Run: headless pygame with SDL's dummy video driver; simulated clock (each Clock.tick advances the game by its frame time, no real sleeping); random seed 0; keys injected as events and as key.get_pressed() state; mouse plan: one left click at the window centre at the start of phase 2, then a move to the lower-right quarter at the start of phase 3.
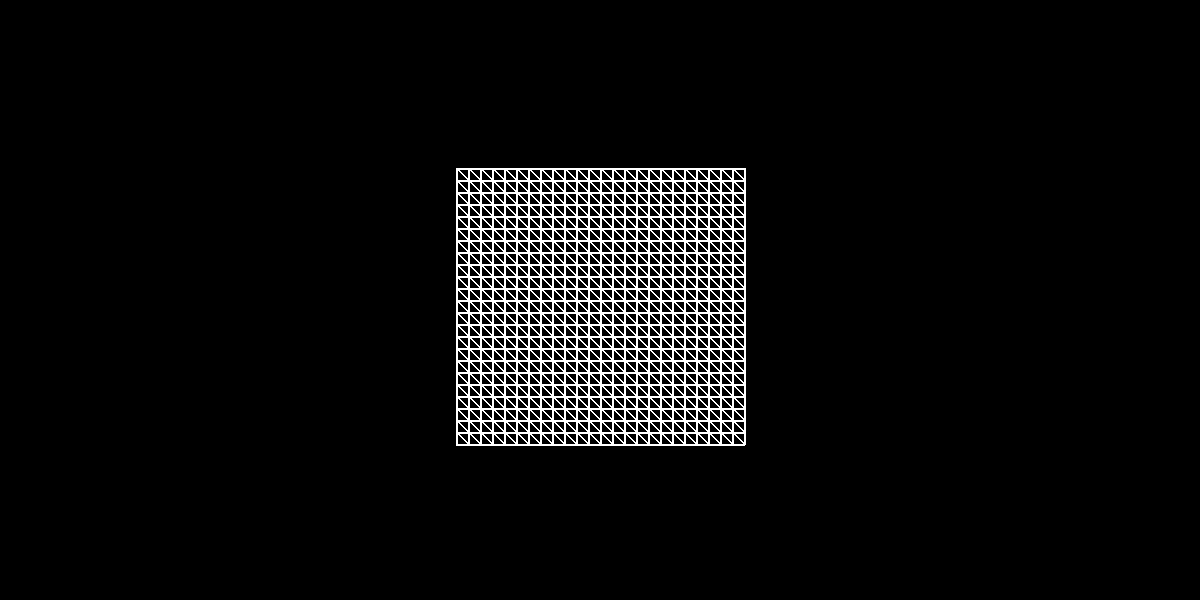
Frame 1 of 4 · flips 1–60 · no input
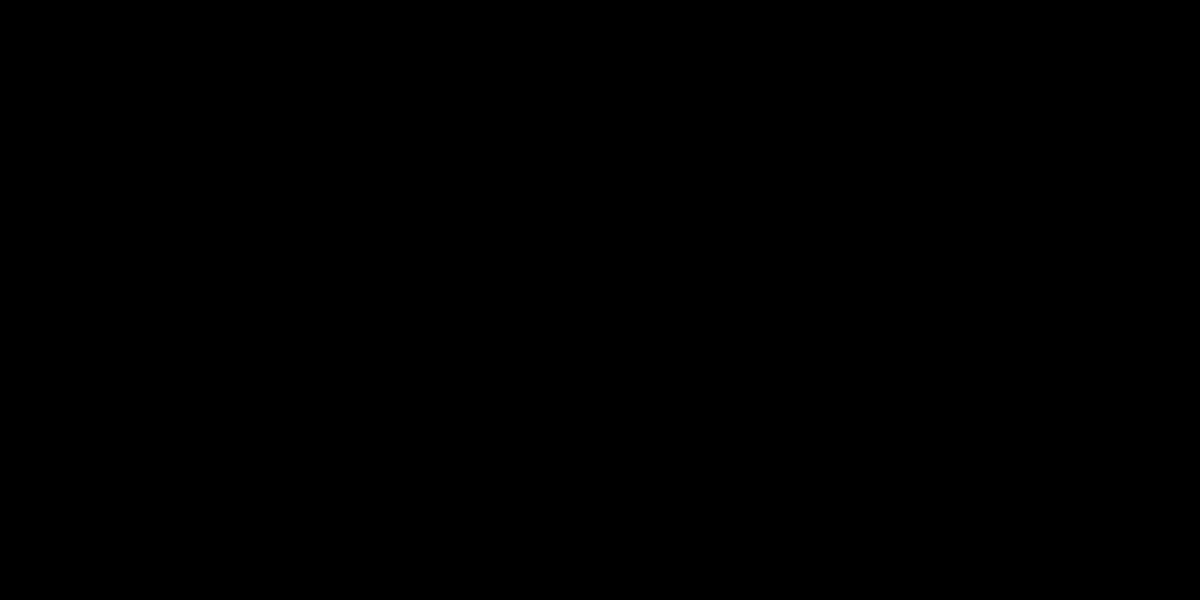
Frame 2 of 4 · flips 61–180 · clicked the window centre · tapped SPACE, RETURN · held RIGHT (→), D
Frame 3 of 4 · flips 181–300 · moved the mouse to the lower-right quarter · held DOWN (↓), S · screen unchanged from frame 2, image omitted
Frame 4 of 4 · flips 301–420 · held LEFT (←), A, UP (↑), W · screen unchanged from frame 3, image omitted

The pygame program that drew these frames:

import math

import pygame

# Initialize Pygame
pygame.init()

# Set up display
WIDTH, HEIGHT = 1200, 600
WINDOW = pygame.display.set_mode((WIDTH, HEIGHT))
pygame.display.set_caption('Coordinate Grid')

# Define colors
WHITE = (255, 255, 255)
BLACK = (0, 0, 0)

# types
t_vec4 = list[int, int, int, int]
t_vec2 = list[int, int]
t_mat = list[t_vec4, t_vec4, t_vec4, t_vec4]


# grid def
def get_grid() -> list[list[t_vec4]]:
    grid = [
        [10, 10, 10, 10, 10, 10, 10, 10, 10, 10, 10, 10, 10, 10, 10, 10, 10, 10, 10, 10, 10, 10, 10, 10, 10],
        [10, 20, 20, 20, 10, 10, 10, 10, 10, 10, 10, 10, 10, 10, 10, 10, 10, 10, 10, 10, 10, 10, 10, 10, 10],
        [10, 10, 30, 10, 10, 10, 10, 10, 10, 10, 10, 10, 10, 10, 10, 10, 10, 10, 10, 10, 10, 10, 10, 10, 10],
        [10, 20, 20, 20, 10, 10, 10, 10, 10, 10, 10, 10, 10, 10, 10, 10, 10, 10, 10, 10, 10, 10, 10, 10, 10],
        [10, 20, 20, 20, 10, 10, 10, 10, 10, 10, 10, 10, 10, 10, 10, 10, 10, 10, 10, 10, 10, 10, 10, 10, 10],
        [10, 20, 20, 20, 10, 10, 10, 10, 10, 10, 10, 10, 10, 10, 10, 10, 10, 10, 10, 10, 10, 10, 10, 10, 10],
        [10, 20, 20, 20, 10, 10, 10, 10, 10, 10, 10, 10, 10, 10, 10, 10, 10, 10, 10, 10, 10, 10, 10, 10, 10],
        [10, 20, 20, 20, 10, 10, 10, 10, 10, 10, 10, 10, 10, 10, 10, 10, 10, 10, 10, 10, 10, 10, 10, 10, 10],
        [10, 20, 20, 20, 10, 10, 10, 10, 10, 10, 10, 10, 10, 10, 10, 10, 10, 10, 10, 10, 10, 10, 10, 10, 10],
        [10, 10, 10, 10, 10, 10, 10, 10, 10, 10, 10, 100, 10, 10, 10, 10, 10, 10, 10, 10, 10, 10, 10, 10, 10],
        [10, 10, 10, 10, 10, 10, 10, 10, 10, 10, 10, 10, 10, 10, 10, 10, 10, 10, 10, 10, 10, 10, 10, 10, 10],
        [10, 10, 10, 10, 10, 10, 10, 10, 10, 10, 10, 10, 10, 10, 10, 10, 10, 10, 10, 10, 10, 10, 10, 10, 10],
        [10, 10, 10, 10, 10, 10, 10, 10, 10, 10, 10, 10, 10, 10, 10, 10, 10, 10, 10, 10, 10, 10, 10, 10, 10],
        [10, 10, 10, 10, 10, 10, 10, 10, 10, 10, 10, 10, 10, 10, 10, 10, 10, 10, 10, 10, 10, 10, 10, 10, 10],
        [10, 10, 10, 10, 10, 10, 10, 10, 10, 10, 10, 10, 10, 10, 10, 10, 10, 10, 10, 10, 10, 10, 10, 10, 10],
        [10, 10, 10, 10, 10, 10, 10, 10, 10, 10, 10, 10, 10, 10, 10, 10, 10, 10, 10, 10, 10, 10, 10, 10, 10],
        [10, 10, 10, 10, 10, 10, 100, 100, 100, 10, 10, 10, 10, 10, 10, 10, 10, 10, 10, 10, 10, 10, 10, 10, 10],
        [10, 10, 10, 50, 10, 10, 10, 10, 10, 10, 10, 10, 10, 10, 10, 10, 10, 10, 10, 10, 10, 10, 10, 10, 10],
        [10, 10, 10, 50, 10, 10, 100, 100, 100, 10, 10, 10, 10, 10, 10, 10, 10, 10, 10, 10, 10, 10, 10, 10, 10],
        [10, 10, 10, 50, 50, 10, 10, 10, 10, 10, 10, 10, 10, 10, 10, 10, 10, 10, 10, 10, 10, 10, 10, 10, 10],
        [10, 10, 10, 50, 100, 100, 100, 10, 10, 10, 10, 10, 10, 10, 10, 10, 10, 10, 10, 10, 10, 10, 10, 10, 10],
        [10, 10, 10, 10, 10, 10, 10, 10, 10, 10, 10, 10, 10, 10, 10, 10, 10, 10, 10, 10, 10, 10, 10, 10, 10],
        [10, 10, 10, 10, 10, 10, 10, 10, 10, 10, 10, 10, 10, 10, 10, 10, 10, 10, 10, 10, 10, 10, 10, 10, 10],
        [10, 10, 10, 10, 10, 10, 10, 10, 10, 10, 10, 10, 10, 10, 10, 10, 10, 10, 10, 10, 10, 10, 10, 10, 10],
    ]
    GAP = min(WIDTH, HEIGHT) / max(len(grid), len(grid[0])) / 2
    DISPLACE = 0
    mid_x = len(grid) // 2
    mid_y = len(grid[0]) // 2
    return [[[(x - mid_x) * GAP + DISPLACE, (y - mid_y) * GAP + DISPLACE, z, 1]
             for x, z in enumerate(row)] for y, row in enumerate(grid)]


transform_mat: t_mat = [
    [1, 0, 0, WIDTH // 2],
    [0, 1, 0, HEIGHT // 2],
    [0, 0, 1, 0],
    [0, 0, 0, 1],
]


def matrix_matrix_mult(m1: t_mat, m2: t_mat) -> t_mat:
    m3 = [[0 for _ in range(len(m2[0]))] for _ in range(len(m1))]
    for i in range(len(m1)):
        for j in range(len(m2[0])):
            for k in range(len(m2)):
                m3[i][j] += m1[i][k] * m2[k][j]
    return m3


def matrix_vec_mult(matrix: t_mat, vector: t_vec4) -> t_vec4:
    new_vector = [0 for _ in vector]
    for i, row in enumerate(matrix):
        for j, val in enumerate(row):
            new_vector[i] += val * vector[j]
    return new_vector


def vec_to_xy(v: t_vec4) -> t_vec2:
    v2 = matrix_vec_mult(transform_mat, v)
    return [v2[0], HEIGHT - v2[1]]


def draw_square(c1: t_vec2, c2: t_vec2, c3: t_vec2, c4: t_vec2):
    pygame.draw.polygon(WINDOW, WHITE, [c1, c2, c3], width=2)
    pygame.draw.polygon(WINDOW, WHITE, [c2, c3, c4], width=2)


# Function to draw grid
def draw_grid(grid: list[list[t_vec4]]) -> None:
    grid = [[vec_to_xy(v) for v in line] for line in grid]
    for y, row in enumerate(grid):
        for x, c1 in enumerate(row):
            if x != 0 and y != 0:
                draw_square(grid[y - 1][x - 1], grid[y][x - 1], grid[y - 1][x], c1)


def create_translation_matrix(x, y, z) -> t_mat:
    return [
        [1, 0, 0, x],
        [0, 1, 0, y],
        [0, 0, 1, z],
        [0, 0, 0, 1],
    ]


def apply_at_center(mat: t_mat) -> t_mat:
    trans1 = create_translation_matrix(- WIDTH / 2, - HEIGHT / 2, 0)
    trans2 = create_translation_matrix(WIDTH / 2, HEIGHT / 2, 0)
    return matrix_matrix_mult(trans2, matrix_matrix_mult(mat, trans1))


def create_zoom_matrix(zoom_factor) -> t_mat:
    zoom = [
        [zoom_factor, 0, 0, 0],
        [0, zoom_factor, 0, 0],
        [0, 0, zoom_factor, 0],
        [0, 0, 0, 1],
    ]
    return apply_at_center(zoom)


def create_rotation_matrix_x(angle) -> t_mat:
    cos_theta = math.cos(angle)
    sin_theta = math.sin(angle)
    return apply_at_center([
        [1, 0, 0, 0],
        [0, cos_theta, -sin_theta, 0],
        [0, sin_theta, cos_theta, 0],
        [0, 0, 0, 1],
    ])


def create_rotation_matrix_y(angle) -> t_mat:
    cos_theta = math.cos(angle)
    sin_theta = math.sin(angle)
    return apply_at_center([
        [cos_theta, 0, sin_theta, 0],
        [0, 1, 0, 0],
        [-sin_theta, 0, cos_theta, 0],
        [0, 0, 0, 1],
    ])


def create_rotation_matrix_z(angle) -> t_mat:
    cos_theta = math.cos(angle)
    sin_theta = math.sin(angle)
    return apply_at_center([
        [cos_theta, -sin_theta, 0, 0],
        [sin_theta, cos_theta, 0, 0],
        [0, 0, 1, 0],
        [0, 0, 0, 1],
    ])


def main():
    global transform_mat
    grid = get_grid()
    running = True
    last_mouse_pos = None

    while running:
        zoom_factor = 1
        trans_x, trans_y, trans_z = 0, 0, 0
        angle_x, angle_y, angle_z = 0, 0, 0
        for event in pygame.event.get():
            if event.type == pygame.QUIT:
                running = False
            elif event.type == pygame.MOUSEMOTION:
                if pygame.mouse.get_pressed()[0]:  # Left mouse button is pressed
                    if last_mouse_pos:
                        dx, dy = event.pos[0] - last_mouse_pos[0], event.pos[1] - last_mouse_pos[1]
                        if dx:
                            angle_y += dx * 0.01  # Adjust sensitivity as needed
                        else:
                            angle_x += dy * 0.01  # Adjust sensitivity as needed
                    last_mouse_pos = event.pos
                else:
                    last_mouse_pos = None
            elif event.type == pygame.MOUSEBUTTONDOWN:
                if event.button == 4:  # Scroll up
                    zoom_factor *= 1.1
                elif event.button == 5:  # Scroll down
                    zoom_factor /= 1.1

        keys = pygame.key.get_pressed()
        if keys[pygame.K_w]:
            trans_y -= 10
        if keys[pygame.K_s]:
            trans_y += 10
        if keys[pygame.K_a]:
            trans_x += 10
        if keys[pygame.K_d]:
            trans_x -= 10
        if keys[pygame.K_UP]:
            angle_x -= 0.01
        if keys[pygame.K_DOWN]:
            angle_x += 0.01
        if keys[pygame.K_LEFT]:
            angle_y -= 0.01
        if keys[pygame.K_RIGHT]:
            angle_y += 0.01
        if keys[pygame.K_z]:
            angle_z += 0.01
        if keys[pygame.K_x]:
            angle_z -= 0.01
        # print(trans_x, trans_y, trans_z)

        transform_mat = matrix_matrix_mult(create_zoom_matrix(zoom_factor), transform_mat)
        transform_mat = matrix_matrix_mult(create_rotation_matrix_x(angle_x), transform_mat)
        transform_mat = matrix_matrix_mult(create_rotation_matrix_y(angle_y), transform_mat)
        transform_mat = matrix_matrix_mult(create_rotation_matrix_z(angle_z), transform_mat)
        transform_mat = matrix_matrix_mult(create_translation_matrix(trans_x, trans_y, trans_z), transform_mat)
        # print(transform_mat)
        WINDOW.fill(BLACK)
        draw_grid(grid)
        pygame.display.flip()

    pygame.quit()


if __name__ == '__main__':
    main()
